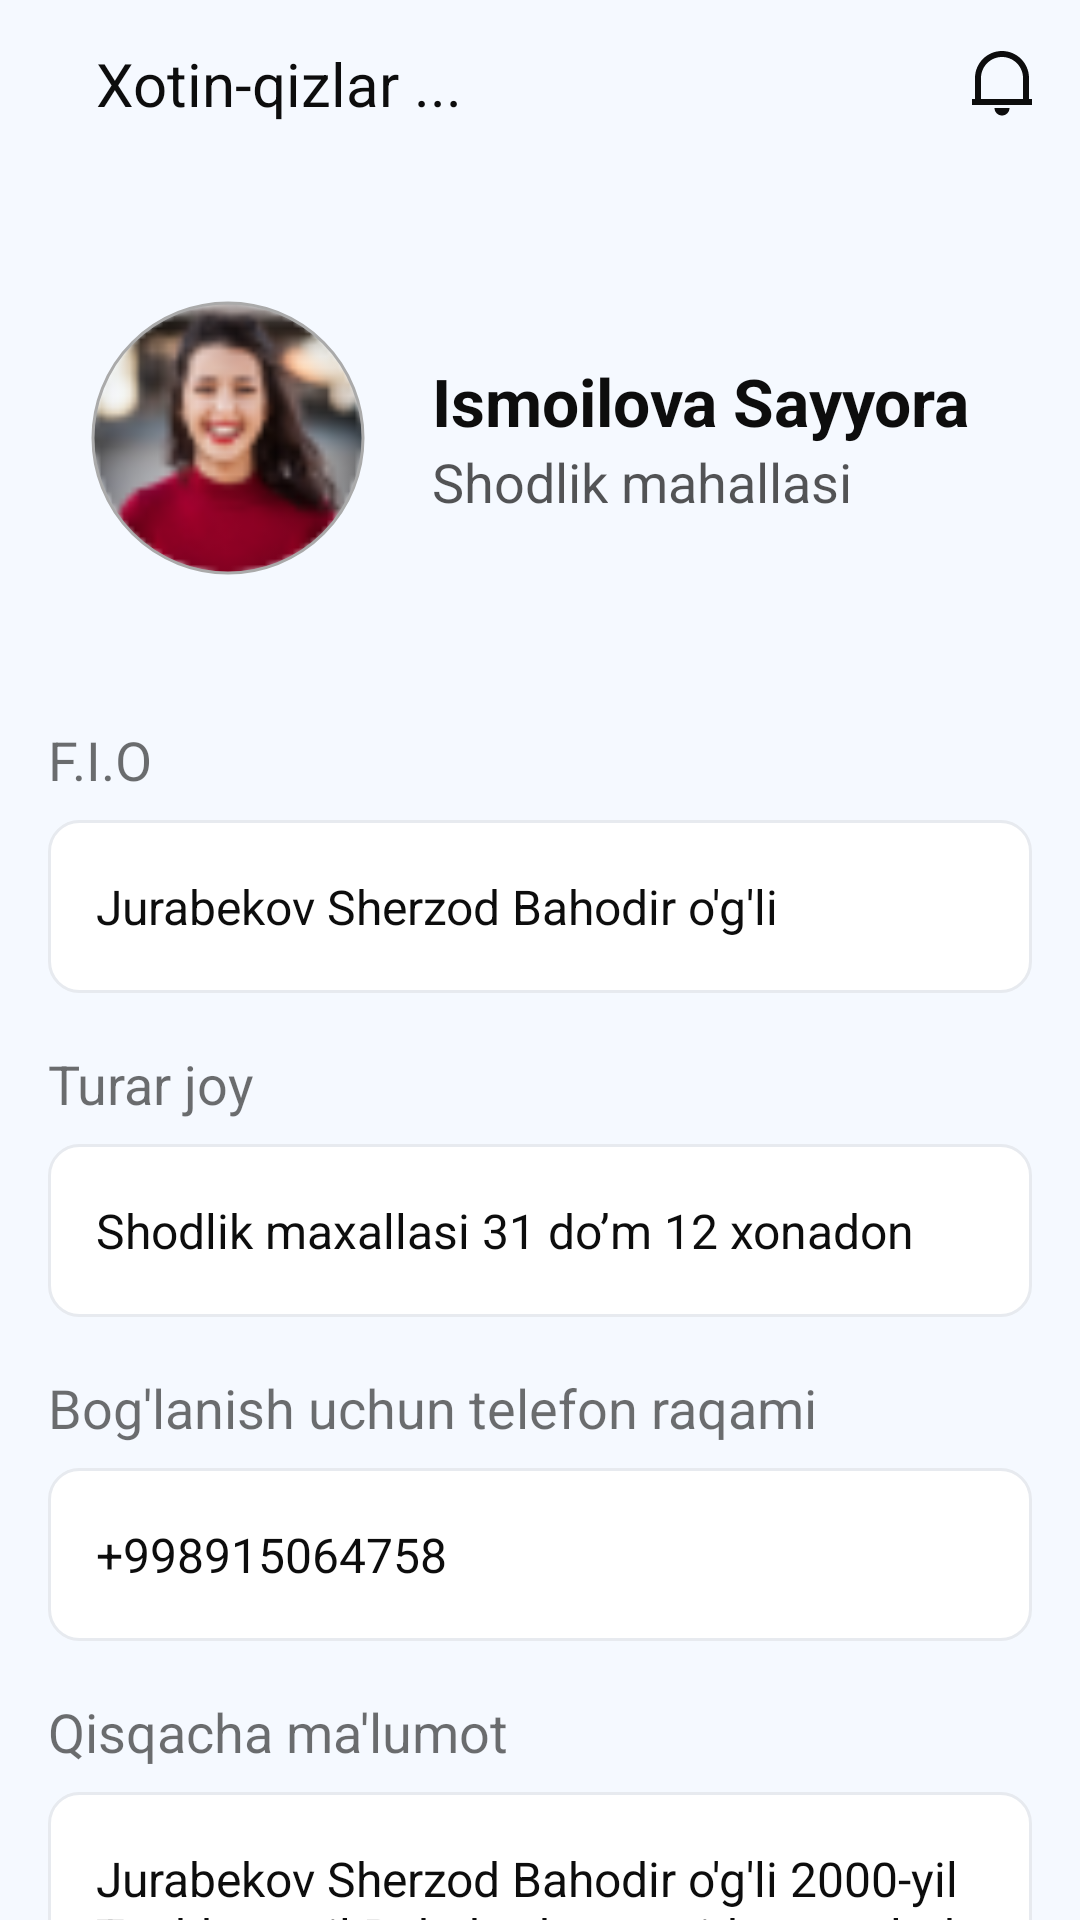

Layout XML and referenced resources for this Android screen:
<!-- AndroidManifest.xml: application theme Theme.Mahalla -->
<!-- res/layout/fragment_details.xml -->
<?xml version="1.0" encoding="utf-8"?>
<androidx.constraintlayout.widget.ConstraintLayout xmlns:android="http://schemas.android.com/apk/res/android"
    xmlns:app="http://schemas.android.com/apk/res-auto"
    xmlns:tools="http://schemas.android.com/tools"
    android:layout_width="match_parent"
    android:layout_height="match_parent"
    android:background="#F5F9FF"
    tools:context=".ui.governor_assistant.details.DetailsFragment">

    <androidx.appcompat.widget.LinearLayoutCompat
        android:layout_width="match_parent"
        android:layout_height="match_parent"
        android:orientation="vertical">

        <com.google.android.material.appbar.AppBarLayout
            android:layout_width="match_parent"
            android:layout_height="wrap_content"
            android:background="@color/s_main_bg"
            android:fitsSystemWindows="true"
            app:elevation="0dp">

            <androidx.appcompat.widget.Toolbar
                android:layout_width="match_parent"
                android:layout_height="?android:attr/actionBarSize"
                android:background="@color/s_main_bg"
                app:layout_scrollFlags="scroll|enterAlways">

                <LinearLayout
                    android:layout_width="match_parent"
                    android:layout_height="match_parent"
                    android:gravity="center_vertical"
                    android:orientation="horizontal">

                    <ImageView
                        android:id="@+id/iv_back"
                        android:layout_width="wrap_content"
                        android:layout_height="wrap_content"
                        android:src="@drawable/ic_arrow_left"
                        app:tint="@color/s_0D_100" />

                    <TextView
                        android:id="@+id/tv_title"
                        android:layout_width="0dp"
                        android:layout_height="wrap_content"
                        android:layout_marginStart="16dp"
                        android:layout_weight="1"
                        android:text="@string/xotin_qizlar"
                        android:textColor="@color/s_0D_100"
                        android:textSize="20sp" />

                    <ImageView
                        android:id="@+id/iv_notification"
                        android:layout_width="wrap_content"
                        android:layout_height="wrap_content"
                        android:layout_marginEnd="16dp"
                        android:src="@drawable/ic_notification"
                        app:tint="@color/s_0D_100" />

                </LinearLayout>

            </androidx.appcompat.widget.Toolbar>

        </com.google.android.material.appbar.AppBarLayout>

        <androidx.appcompat.widget.LinearLayoutCompat
            android:layout_width="match_parent"
            android:layout_height="wrap_content"
            android:layout_marginHorizontal="16dp"
            android:layout_marginTop="30dp"
            android:gravity="center_vertical"
            android:orientation="horizontal">

            <com.google.android.material.imageview.ShapeableImageView
                android:layout_width="100dp"
                android:layout_height="100dp"
                android:layout_gravity="center_vertical"
                android:layout_margin="10dp"
                android:padding="5dp"
                app:shapeAppearanceOverlay="@style/ShapeAppearanceOverlay.App.CornerSize50Percent"
                app:srcCompat="@drawable/girl"
                app:strokeColor="@android:color/darker_gray"
                app:strokeWidth="1dp" />

            <androidx.appcompat.widget.LinearLayoutCompat
                android:layout_width="0dp"
                android:layout_height="wrap_content"
                android:layout_marginStart="8dp"
                android:layout_weight="1"
                android:orientation="vertical">

                <TextView
                    android:id="@+id/tv_full_name_assist"
                    android:layout_width="wrap_content"
                    android:layout_height="wrap_content"
                    android:text="Ismoilova Sayyora"
                    android:textColor="@color/s_0D_100"
                    android:textSize="22sp"
                    android:textStyle="bold" />

                <androidx.appcompat.widget.LinearLayoutCompat
                    android:layout_width="wrap_content"
                    android:layout_height="wrap_content"
                    android:orientation="horizontal">

                    <TextView
                        android:id="@+id/tv_mahalla_name"
                        android:layout_width="wrap_content"
                        android:layout_height="wrap_content"
                        android:text="Shodlik"
                        android:textColor="@color/s_0D_70"
                        android:textSize="18sp"
                        android:textStyle="normal" />

                    <TextView
                        android:layout_width="wrap_content"
                        android:layout_height="wrap_content"
                        android:maxLines="1"
                        android:text=" mahallasi fuqorosi"
                        android:textColor="@color/s_0D_70"
                        android:textSize="18sp"
                        android:textStyle="normal" />
                </androidx.appcompat.widget.LinearLayoutCompat>

            </androidx.appcompat.widget.LinearLayoutCompat>
        </androidx.appcompat.widget.LinearLayoutCompat>

        <androidx.core.widget.NestedScrollView
            android:layout_width="match_parent"
            android:layout_height="wrap_content">

            <androidx.appcompat.widget.LinearLayoutCompat
                android:layout_width="match_parent"
                android:layout_height="wrap_content"
                android:layout_marginHorizontal="16dp"
                android:layout_marginTop="35dp"
                android:orientation="vertical">

                <androidx.appcompat.widget.LinearLayoutCompat
                    android:layout_width="match_parent"
                    android:layout_height="wrap_content"
                    android:orientation="vertical">

                    <TextView
                        android:layout_width="wrap_content"
                        android:layout_height="wrap_content"
                        android:text="F.I.O"
                        android:textColor="@color/s_0D_60"
                        android:textSize="18sp" />

                    <TextView
                        android:id="@+id/tv_full_name"
                        android:layout_width="match_parent"
                        android:layout_height="wrap_content"
                        android:layout_marginTop="8dp"
                        android:background="@drawable/bg_details_table"
                        android:paddingHorizontal="16dp"
                        android:paddingVertical="18dp"
                        android:text="Jurabekov Sherzod Bahodir o'g'li"
                        android:textColor="@color/s_0D_100"
                        android:textSize="16sp" />
                </androidx.appcompat.widget.LinearLayoutCompat>

                <androidx.appcompat.widget.LinearLayoutCompat
                    android:layout_width="match_parent"
                    android:layout_height="wrap_content"
                    android:layout_marginTop="18dp"
                    android:orientation="vertical">

                    <TextView
                        android:layout_width="wrap_content"
                        android:layout_height="wrap_content"
                        android:text="Turar joy"
                        android:textColor="@color/s_0D_60"
                        android:textSize="18sp" />

                    <TextView
                        android:id="@+id/tv_destination"
                        android:layout_width="match_parent"
                        android:layout_height="wrap_content"
                        android:layout_marginTop="8dp"
                        android:background="@drawable/bg_details_table"
                        android:paddingHorizontal="16dp"
                        android:paddingVertical="18dp"
                        android:text="Shodlik maxallasi 31 do’m 12 xonadon"
                        android:maxLines="1"
                        android:textColor="@color/s_0D_100"
                        android:textSize="16sp" />
                </androidx.appcompat.widget.LinearLayoutCompat>

                <androidx.appcompat.widget.LinearLayoutCompat
                    android:layout_width="match_parent"
                    android:layout_height="wrap_content"
                    android:layout_marginTop="18dp"
                    android:orientation="vertical">

                    <TextView
                        android:layout_width="wrap_content"
                        android:layout_height="wrap_content"
                        android:text="Bog'lanish uchun telefon raqami"
                        android:textColor="@color/s_0D_60"
                        android:textSize="18sp" />

                    <TextView
                        android:id="@+id/phone_number1"
                        android:layout_width="match_parent"
                        android:layout_height="wrap_content"
                        android:layout_marginTop="8dp"
                        android:background="@drawable/bg_details_table"
                        android:paddingHorizontal="16dp"
                        android:paddingVertical="18dp"
                        android:text="+998915064758"
                        android:textColor="@color/s_0D_100"
                        android:textSize="16sp" />
                </androidx.appcompat.widget.LinearLayoutCompat>

                <androidx.appcompat.widget.LinearLayoutCompat
                    android:layout_width="match_parent"
                    android:layout_height="wrap_content"
                    android:orientation="vertical">

                    <TextView
                        android:layout_width="wrap_content"
                        android:layout_height="wrap_content"
                        android:layout_marginTop="18dp"
                        android:text="Qisqacha ma'lumot"
                        android:textColor="@color/s_0D_60"
                        android:textSize="18sp" />

                    <TextView
                        android:layout_width="match_parent"
                        android:layout_height="wrap_content"
                        android:layout_marginTop="8dp"
                        android:background="@drawable/bg_details_table"
                        android:paddingHorizontal="16dp"
                        android:paddingVertical="18dp"
                        android:text="Jurabekov Sherzod Bahodir o'g'li 2000-yil Toshkent vil Bekobod tumanida tavvalud topgan. 2007-yil maktabga qadam qo'ygan"
                        android:textColor="@color/s_0D_100"
                        android:textSize="16sp" />
                </androidx.appcompat.widget.LinearLayoutCompat>

            </androidx.appcompat.widget.LinearLayoutCompat>

        </androidx.core.widget.NestedScrollView>
    </androidx.appcompat.widget.LinearLayoutCompat>

</androidx.constraintlayout.widget.ConstraintLayout>
<!-- resources referenced by this layout -->
<resources>
  <color name="s_0D_100">#0D0D0D</color>
  <color name="s_0D_60">#990D0D0D</color>
  <color name="s_0D_70">#B30D0D0D</color>
  <color name="s_main_bg">#F5F9FF</color>
  <!-- drawable bg_details_table (drawable) -->
  <?xml version="1.0" encoding="utf-8"?>
  <selector xmlns:android="http://schemas.android.com/apk/res/android">
  <item>
      <shape android:shape="rectangle">
          <solid android:color="@color/white"/>
          <corners android:radius="10dp"/>
          <stroke android:color="@color/s_border_blue" android:width="1dp"/>
      </shape>
  </item>
  </selector>
  <!-- drawable girl: png bitmap (drawable, 5301 bytes) -->
  <!-- drawable ic_notification (drawable) -->
  <vector xmlns:android="http://schemas.android.com/apk/res/android"
      android:width="20dp"
      android:height="22dp"
      android:viewportWidth="20"
      android:viewportHeight="22">
    <path
        android:pathData="M20,18H0V16H1V9.031C1,4.043 5.03,0 10,0C14.97,0 19,4.043 19,9.031V16H20V18ZM3,16H17V9.031C17,5.148 13.866,2 10,2C6.134,2 3,5.148 3,9.031V16ZM7.5,19H12.5C12.5,19.663 12.237,20.299 11.768,20.768C11.299,21.237 10.663,21.5 10,21.5C9.337,21.5 8.701,21.237 8.232,20.768C7.763,20.299 7.5,19.663 7.5,19Z"
        android:fillColor="#0D0D0D"/>
  </vector>
  <string name="xotin_qizlar">Xotin-qizlar ...</string>
  <style name="ShapeAppearanceOverlay.App.CornerSize50Percent" parent="">
          <item name="cornerSize">50%</item>
      </style>
  <style name="Theme.Mahalla" parent="Theme.MaterialComponents.Light.NoActionBar">
          
          <item name="colorPrimary">@color/purple_500</item>
          <item name="colorPrimaryVariant">@color/purple_700</item>
          <item name="colorOnPrimary">@color/white</item>
          
          <item name="colorSecondary">@color/teal_200</item>
          <item name="colorSecondaryVariant">@color/teal_700</item>
          <item name="colorOnSecondary">@color/black</item>
          
          <item name="android:statusBarColor">@color/s_main_bg</item>
          <item name="android:windowLightStatusBar" tools:targetApi="m">true</item>
          
      </style>
  <color name="white">#FFFFFFFF</color>
  <color name="s_border_blue">#E7EAEF</color>
  <color name="purple_500">#FF6200EE</color>
  <color name="purple_700">#FF3700B3</color>
  <color name="teal_200">#FF03DAC5</color>
  <color name="teal_700">#FF018786</color>
  <color name="black">#FF000000</color>
</resources>
